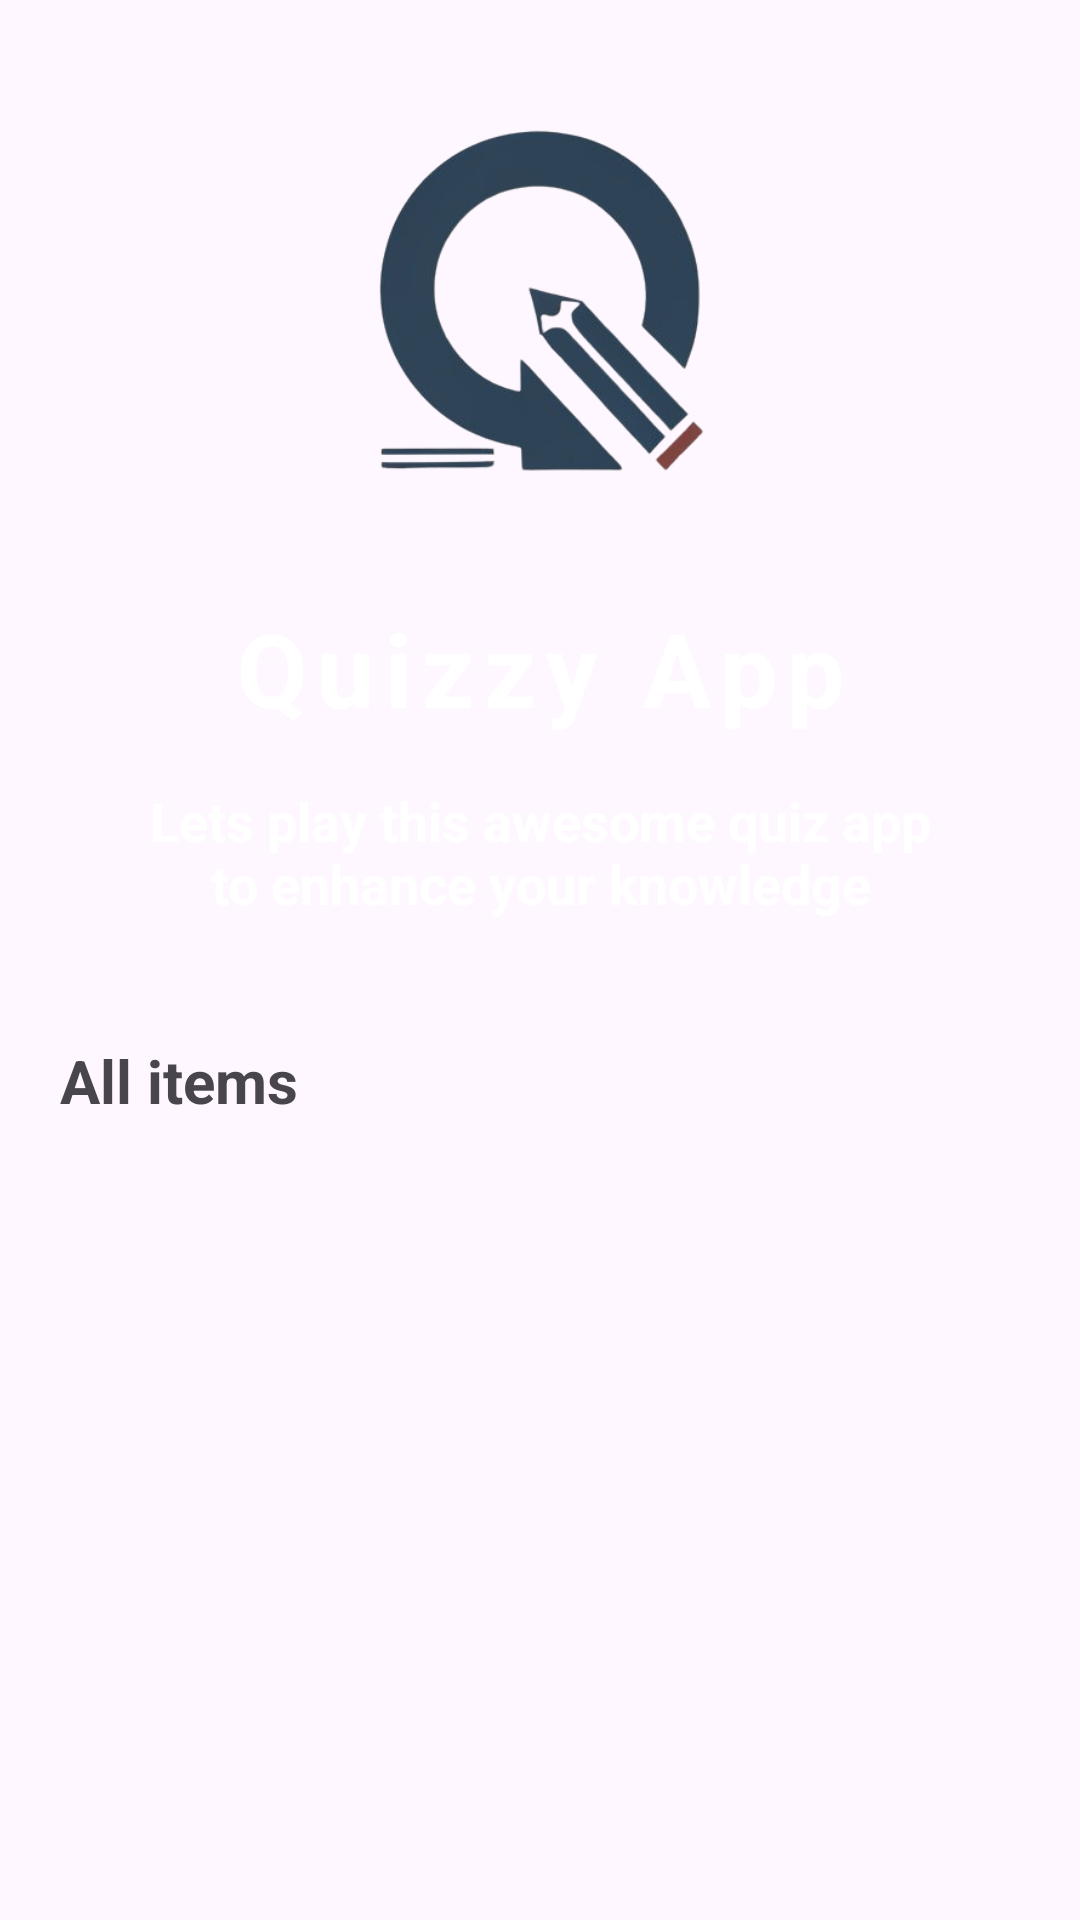

Here is an Android app screen rendered from its layout file. Give the layout XML and the strings, colors and styles it references.
<!-- AndroidManifest.xml: application theme Theme.QuizMate -->
<!-- res/layout/activity_main.xml -->
<?xml version="1.0" encoding="utf-8"?>
<LinearLayout xmlns:android="http://schemas.android.com/apk/res/android"
    xmlns:app="http://schemas.android.com/apk/res-auto"
    xmlns:tools="http://schemas.android.com/tools"
    android:id="@+id/main"
    android:layout_width="match_parent"
    android:layout_height="match_parent"
    android:orientation="vertical"
    android:padding="16dp"
    tools:context=".MainActivity">

    <ImageView
        android:layout_width="match_parent"
        android:layout_height="160dp"
        android:src="@drawable/logo" />

    <LinearLayout
        android:layout_width="match_parent"
        android:layout_height="wrap_content"
        android:layout_marginTop="16dp"
        android:background="@drawable/rounded_corner"
        android:backgroundTint="@color/blue"
        android:padding="8dp"
        android:orientation="vertical">

        <TextView
            android:layout_width="match_parent"
            android:layout_height="wrap_content"
            android:text="Quizzy App"
            android:gravity="center"
            android:textSize="34sp"
            android:letterSpacing="0.1"
            android:textColor="@color/white"
            android:textStyle="bold"/>

        <TextView
            android:layout_width="match_parent"
            android:layout_height="wrap_content"
            android:text="Lets play this awesome quiz app to enhance your knowledge"
            android:gravity="center"
            android:textSize="18sp"
            android:layout_margin="16dp"
            android:textColor="@color/white"
            android:textStyle="bold"/>


    </LinearLayout>

    <TextView
        android:layout_width="wrap_content"
        android:layout_height="wrap_content"
        android:text="All items"
        android:layout_marginTop="16dp"
        android:layout_marginStart="4dp"
        android:textSize="20sp"
        android:textStyle="bold"/>

    <RelativeLayout
        android:layout_width="match_parent"
        android:layout_height="match_parent">
        <ProgressBar
            android:layout_width="20dp"
            android:layout_height="20dp"
            android:layout_centerInParent="true"
            android:visibility="gone"
            android:id="@+id/progress_bar"/>

        <androidx.recyclerview.widget.RecyclerView
            android:layout_width="match_parent"
            android:layout_height="wrap_content"
            android:layout_marginTop="16dp"
            android:id="@+id/recycler_view"/>

    </RelativeLayout>

</LinearLayout>
<!-- resources referenced by this layout -->
<resources>
  <color name="blue">#1565C0</color>
  <color name="white">#FFFFFFFF</color>
  <!-- drawable logo: png bitmap (drawable, 59888 bytes) -->
  <style name="Theme.QuizMate" parent="Base.Theme.QuizMate" />
  <style name="Base.Theme.QuizMate" parent="Theme.Material3.DayNight.NoActionBar">
          
          <item name="colorPrimary">@color/orange</item>
      </style>
  <color name="orange">#FF8F00</color>
</resources>
